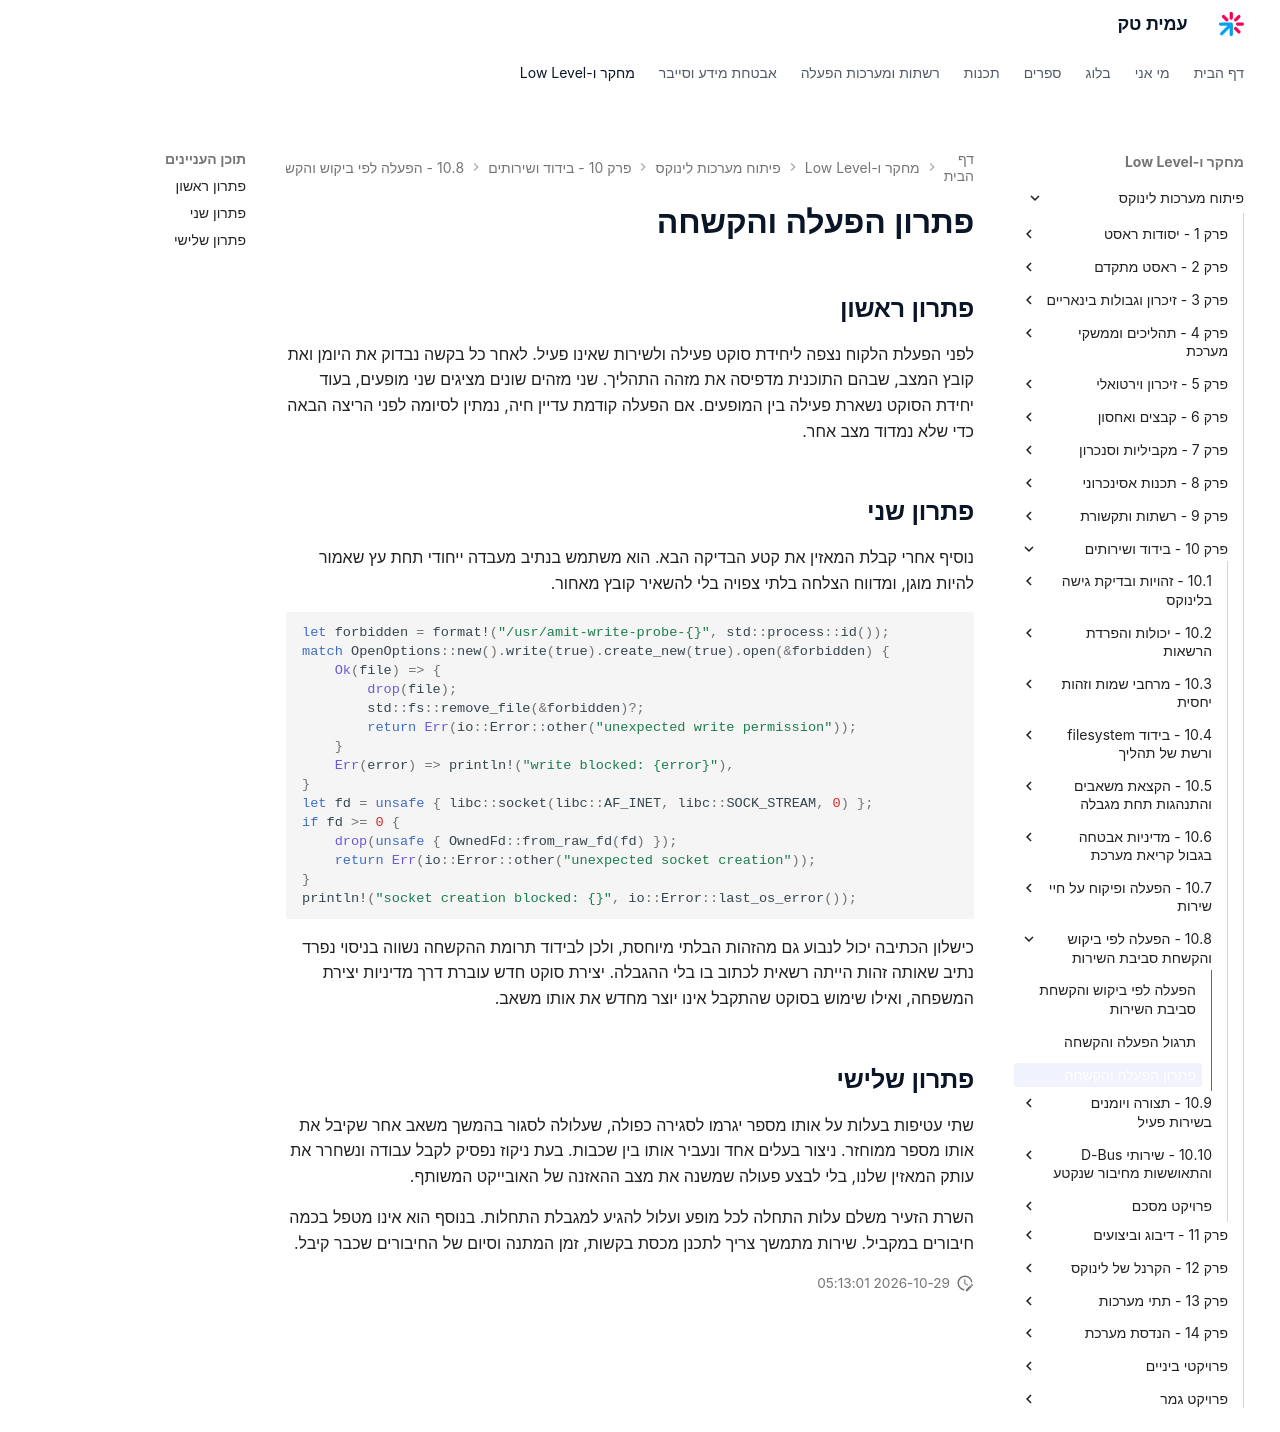

repository: AmitPinchasi/amittech · page: פיתוח-מערכות-לינוקס/10 - בידוד ושירותים/10.8 - הפעלה לפי ביקוש והקשחת סביבת השירות/10.8 - הפעלה לפי ביקוש והקשחת סביבת השירות - פתרון/index.html · generator: mkdocs

# פתרון הפעלה והקשחה

## פתרון ראשון

לפני הפעלת הלקוח נצפה ליחידת סוקט פעילה ולשירות שאינו פעיל. לאחר כל בקשה נבדוק את היומן ואת קובץ המצב, שבהם התוכנית מדפיסה את מזהה התהליך. שני מזהים שונים מציגים שני מופעים, בעוד יחידת הסוקט נשארת פעילה בין המופעים. אם הפעלה קודמת עדיין חיה, נמתין לסיומה לפני הריצה הבאה כדי שלא נמדוד מצב אחר.

## פתרון שני

נוסיף אחרי קבלת המאזין את קטע הבדיקה הבא. הוא משתמש בנתיב מעבדה ייחודי תחת עץ שאמור להיות מוגן, ומדווח הצלחה בלתי צפויה בלי להשאיר קובץ מאחור.

```rust
let forbidden = format!("/usr/amit-write-probe-{}", std::process::id());
match OpenOptions::new().write(true).create_new(true).open(&forbidden) {
    Ok(file) => {
        drop(file);
        std::fs::remove_file(&forbidden)?;
        return Err(io::Error::other("unexpected write permission"));
    }
    Err(error) => println!("write blocked: {error}"),
}
let fd = unsafe { libc::socket(libc::AF_INET, libc::SOCK_STREAM, 0) };
if fd >= 0 {
    drop(unsafe { OwnedFd::from_raw_fd(fd) });
    return Err(io::Error::other("unexpected socket creation"));
}
println!("socket creation blocked: {}", io::Error::last_os_error());
```

כישלון הכתיבה יכול לנבוע גם מהזהות הבלתי מיוחסת, ולכן לבידוד תרומת ההקשחה נשווה בניסוי נפרד נתיב שאותה זהות הייתה רשאית לכתוב בו בלי ההגבלה. יצירת סוקט חדש עוברת דרך מדיניות יצירת המשפחה, ואילו שימוש בסוקט שהתקבל אינו יוצר מחדש את אותו משאב.

## פתרון שלישי

שתי עטיפות בעלות על אותו מספר יגרמו לסגירה כפולה, שעלולה לסגור בהמשך משאב אחר שקיבל את אותו מספר ממוחזר. ניצור בעלים אחד ונעביר אותו בין שכבות. בעת ניקוז נפסיק לקבל עבודה ונשחרר את עותק המאזין שלנו, בלי לבצע פעולה שמשנה את מצב ההאזנה של האובייקט המשותף.

השרת הזעיר משלם עלות התחלה לכל מופע ועלול להגיע למגבלת התחלות. בנוסף הוא אינו מטפל בכמה חיבורים במקביל. שירות מתמשך צריך לתכנן מכסת בקשות, זמן המתנה וסיום של החיבורים שכבר קיבל.
